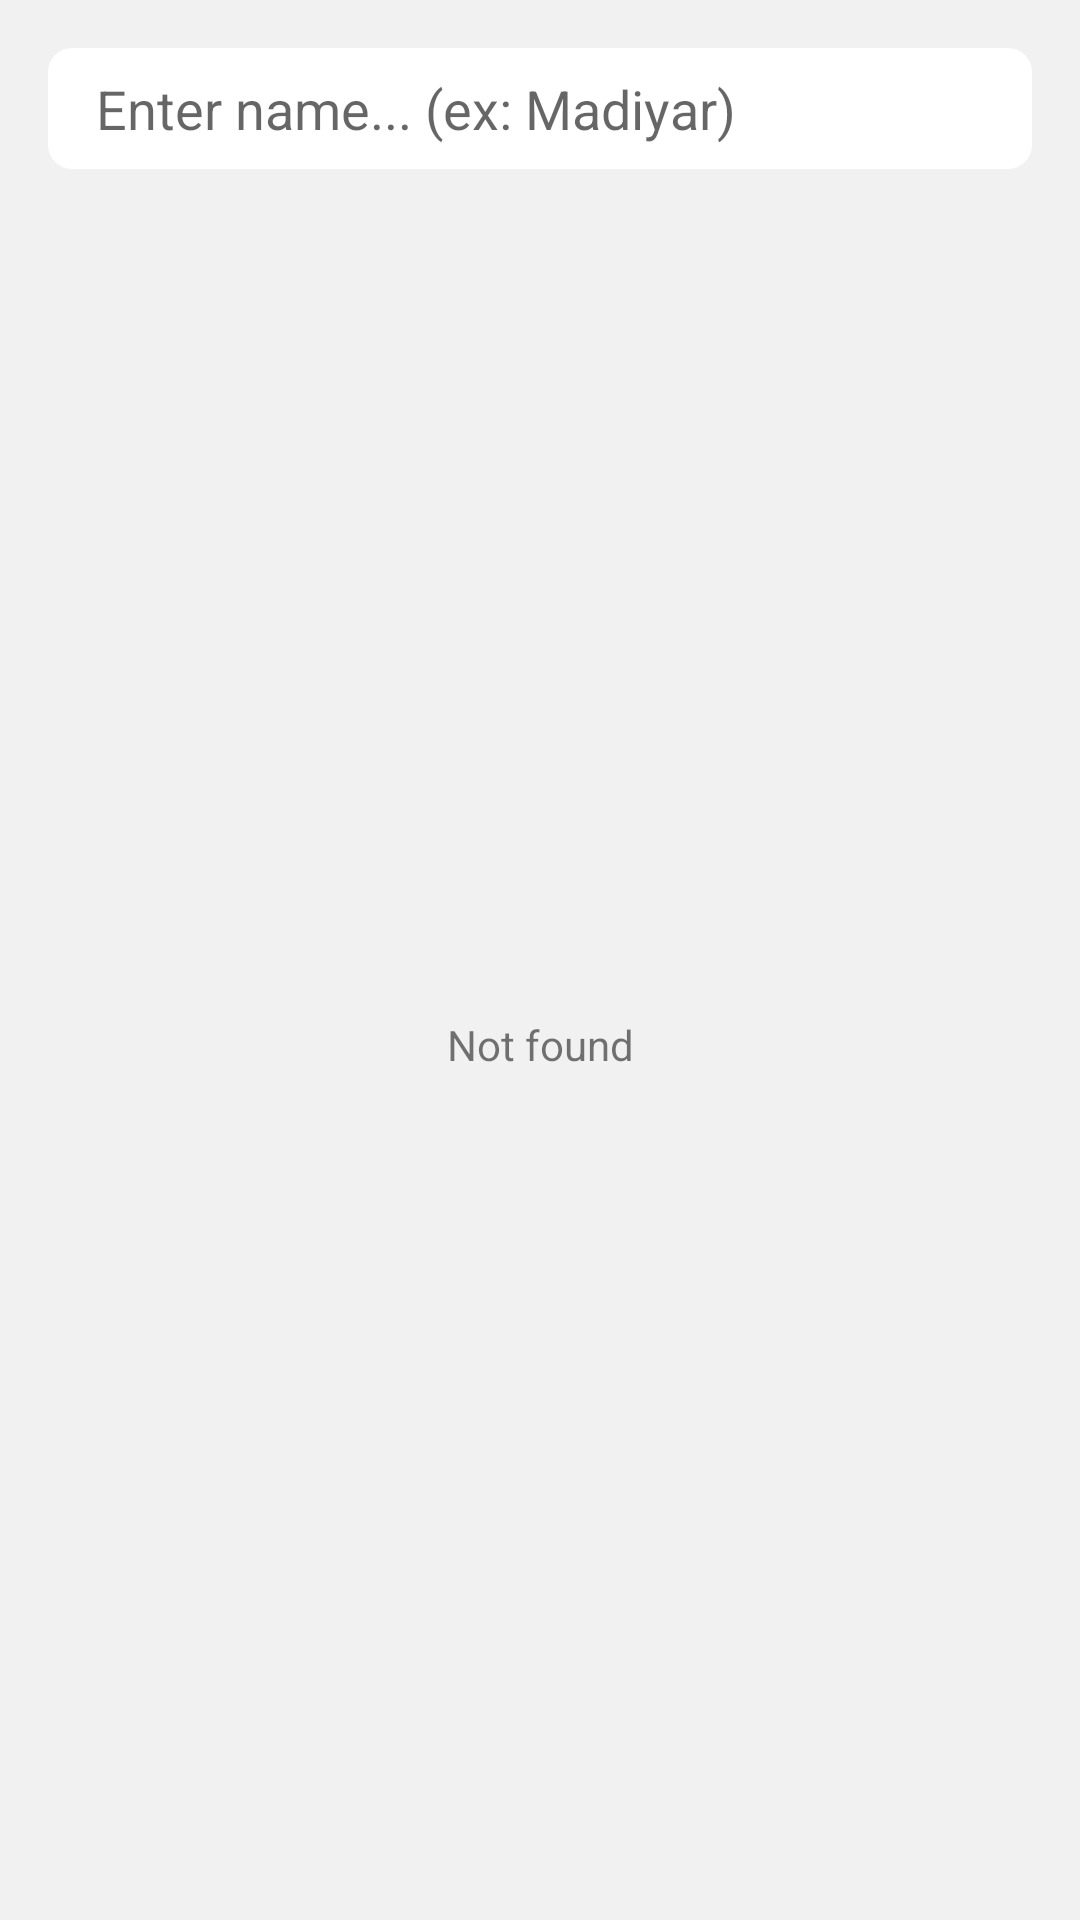

Write the Android layout XML for this screen, with the resource values it uses.
<!-- AndroidManifest.xml: application theme Theme.WhatsAppKZ -->
<!-- res/layout/fragment_contact.xml -->
<?xml version="1.0" encoding="utf-8"?>
<androidx.constraintlayout.widget.ConstraintLayout xmlns:android="http://schemas.android.com/apk/res/android"
    xmlns:app="http://schemas.android.com/apk/res-auto"
    android:layout_width="match_parent"
    android:layout_height="match_parent"
    android:background="#f1f1f1">

    <EditText
        android:id="@+id/et"
        android:layout_width="match_parent"
        android:layout_height="wrap_content"
        android:layout_margin="16dp"
        android:background="@drawable/jmart_back_white_rounded"
        android:hint="Enter name... (ex: Madiyar)"
        android:maxLines="1"
        android:paddingHorizontal="16dp"
        android:paddingVertical="8dp"
        app:layout_constraintLeft_toLeftOf="parent"
        app:layout_constraintRight_toRightOf="parent"
        app:layout_constraintTop_toTopOf="parent" />

    <TextView
        android:id="@+id/empty_tv"
        android:layout_width="wrap_content"
        android:layout_height="wrap_content"
        android:text="Not found"
        android:visibility="visible"
        app:layout_constraintBottom_toBottomOf="parent"
        app:layout_constraintLeft_toLeftOf="parent"
        app:layout_constraintRight_toRightOf="parent"
        app:layout_constraintTop_toBottomOf="@id/et" />

    <androidx.recyclerview.widget.RecyclerView
        android:id="@+id/chats_list"
        android:layout_width="0dp"
        android:layout_height="0dp"
        android:layout_marginTop="16dp"
        android:visibility="gone"
        app:layoutManager="androidx.recyclerview.widget.LinearLayoutManager"
        app:layout_constraintBottom_toBottomOf="parent"
        app:layout_constraintLeft_toLeftOf="parent"
        app:layout_constraintRight_toRightOf="parent"
        app:layout_constraintTop_toBottomOf="@id/et" />

</androidx.constraintlayout.widget.ConstraintLayout>
<!-- resources referenced by this layout -->
<resources>
  <!-- drawable jmart_back_white_rounded (drawable) -->
  <?xml version="1.0" encoding="utf-8"?>
  <shape xmlns:android="http://schemas.android.com/apk/res/android">
  
      <solid android:color="#FFFFFF" />
      <corners android:radius="8dp" />
  </shape>
  <style name="Theme.WhatsAppKZ" parent="Theme.AppCompat.Light.NoActionBar">
          <item name="colorPrimary">@color/blue</item>
          <item name="colorPrimaryVariant">@color/blue</item>
          <item name="colorOnPrimary">@color/blue_light</item>
          <item name="android:textColorSecondary">@color/white</item>
  
      </style>
  <color name="blue">#2da5e1</color>
  <color name="blue_light">#50a7ea</color>
  <color name="white">#FFFFFFFF</color>
</resources>
